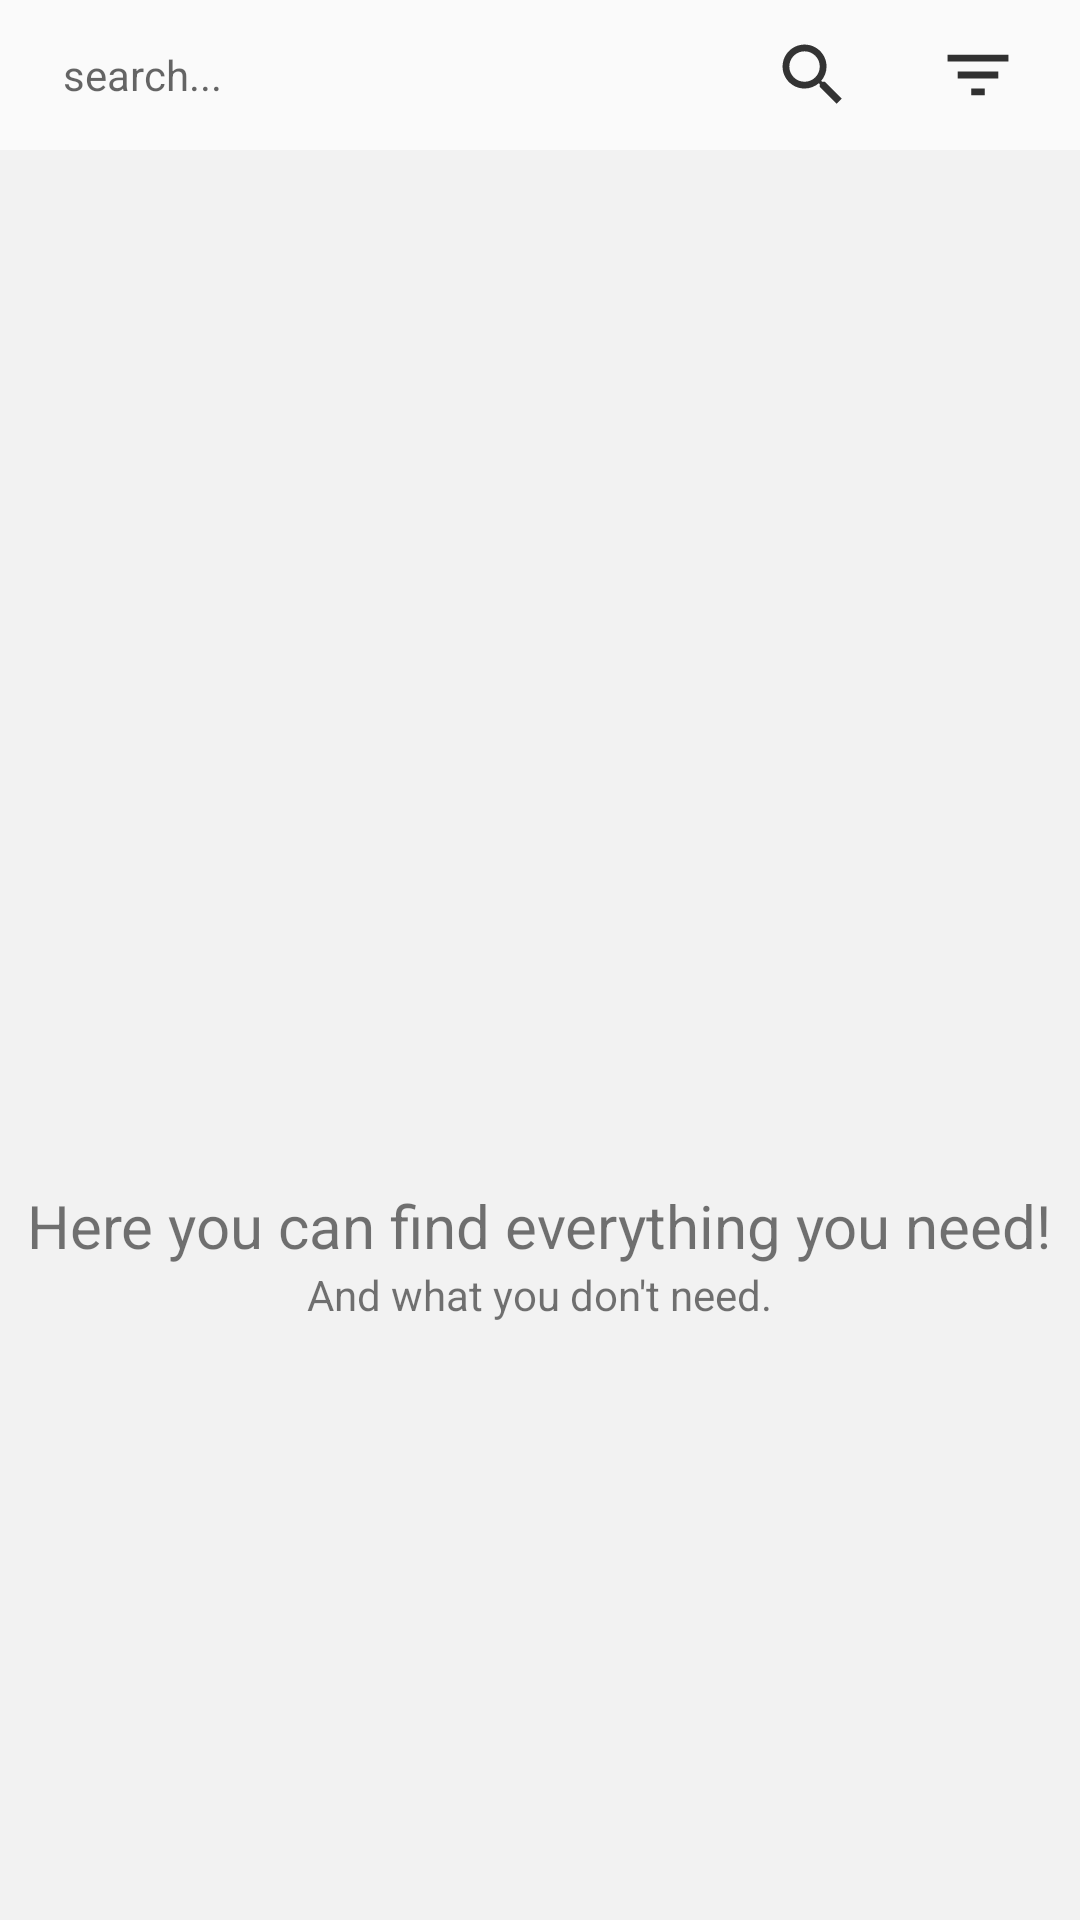

Android layout source for this screen:
<!-- AndroidManifest.xml: application theme AppTheme -->
<!-- res/layout/fragment_search.xml -->
<?xml version="1.0" encoding="utf-8"?>
<RelativeLayout
    xmlns:android="http://schemas.android.com/apk/res/android"
    android:layout_width="match_parent"
    android:layout_height="match_parent"
    xmlns:app="http://schemas.android.com/apk/res-auto">

    <android.support.v7.widget.Toolbar
        android:layout_width="match_parent"
        android:layout_height="50dp"
        android:id="@+id/search_toolbar"
        android:background="@drawable/grey_border_bottom"
        android:padding="2dp"
        >

        <RelativeLayout
            android:layout_width="match_parent"
            android:layout_height="match_parent">

            <EditText
                android:layout_width="match_parent"
                android:layout_height="match_parent"
                android:background="@null"
                android:hint="search..."
                android:layout_marginLeft="5dp"
                android:layout_marginRight="5dp"
                android:textSize="14sp"
                android:layout_toLeftOf="@+id/ic_search"
                android:id="@+id/input_search"/>

            <ImageView
                android:layout_width="50dp"
                android:layout_height="50dp"
                android:id="@+id/ic_search"
                android:layout_toLeftOf="@+id/ic_filter"
                android:layout_centerVertical="true"
                android:src="@drawable/ic_search"
                android:layout_marginRight="5dp"/>

            <ImageView
                android:layout_width="50dp"
                android:layout_height="50dp"
                android:id="@+id/ic_filter"
                android:layout_alignParentRight="true"
                android:layout_centerVertical="true"
                android:src="@drawable/ic_filter"
                android:layout_marginRight="5dp"/>


        </RelativeLayout>

    </android.support.v7.widget.Toolbar>


    <android.support.v7.widget.RecyclerView
        android:layout_width="match_parent"
        android:layout_height="match_parent"
        android:id="@+id/recyclerView"
        android:scrollbars="vertical"
        android:layout_below="@+id/search_toolbar"
        android:background="@color/lightGrey">

    </android.support.v7.widget.RecyclerView>

    <ImageView
        android:id="@+id/empty_list_image"
        android:layout_width="150dp"
        android:layout_height="150dp"
        android:layout_centerHorizontal="true"
        android:layout_centerVertical="true"
        android:src="@drawable/empty_list"/>

    <TextView
        android:layout_width="wrap_content"
        android:layout_height="wrap_content"
        android:id="@+id/empty_list_text"
        android:layout_centerHorizontal="true"
        android:layout_centerVertical="true"
        android:text="Here you can find everything you need!"
        android:layout_below="@id/empty_list_image"
        android:textSize="20sp"
        />

    <TextView
        android:layout_width="wrap_content"
        android:layout_height="wrap_content"
        android:id="@+id/empty_list_text2"
        android:layout_centerHorizontal="true"
        android:layout_centerVertical="true"
        android:text="And what you don't need."
        android:layout_below="@id/empty_list_text"
        />



    <FrameLayout
        android:layout_width="match_parent"
        android:layout_height="match_parent"
        android:id="@+id/container"
        android:visibility="gone">

    </FrameLayout>


</RelativeLayout>
<!-- resources referenced by this layout -->
<resources>
  <color name="lightGrey">#f2f2f2 </color>
  <!-- drawable ic_filter (drawable-anydpi) -->
  <vector xmlns:android="http://schemas.android.com/apk/res/android"
      android:width="24dp"
      android:height="24dp"
      android:viewportWidth="40.8"
      android:viewportHeight="40.8"
      android:tint="#303030">
    <group android:translateX="8.4"
        android:translateY="8.4">
        <path
            android:fillColor="#FF000000"
            android:pathData="M10,18h4v-2h-4v2zM3,6v2h18L21,6L3,6zM6,13h12v-2L6,11v2z"/>
    </group>
  </vector>
  <!-- drawable ic_search (drawable-anydpi) -->
  <vector xmlns:android="http://schemas.android.com/apk/res/android"
      android:width="24dp"
      android:height="24dp"
      android:viewportWidth="40.8"
      android:viewportHeight="40.8"
      android:tint="#333333">
    <group android:translateX="8.4"
        android:translateY="8.4">
        <path
            android:fillColor="#FF000000"
            android:pathData="M15.5,14h-0.79l-0.28,-0.27C15.41,12.59 16,11.11 16,9.5 16,5.91 13.09,3 9.5,3S3,5.91 3,9.5 5.91,16 9.5,16c1.61,0 3.09,-0.59 4.23,-1.57l0.27,0.28v0.79l5,4.99L20.49,19l-4.99,-5zM9.5,14C7.01,14 5,11.99 5,9.5S7.01,5 9.5,5 14,7.01 14,9.5 11.99,14 9.5,14z"/>
    </group>
  </vector>
  <style name="AppTheme" parent="Theme.AppCompat.Light.NoActionBar">
          
          <item name="colorPrimaryDark">@color/teal2</item>
          <item name="colorPrimary">@color/blue2</item>
          <item name="colorAccent">@color/teal1</item>
      </style>
  <color name="teal2">#1a237e</color>
  <color name="blue2">#99ccff</color>
  <color name="teal1">#00d4c5</color>
</resources>
